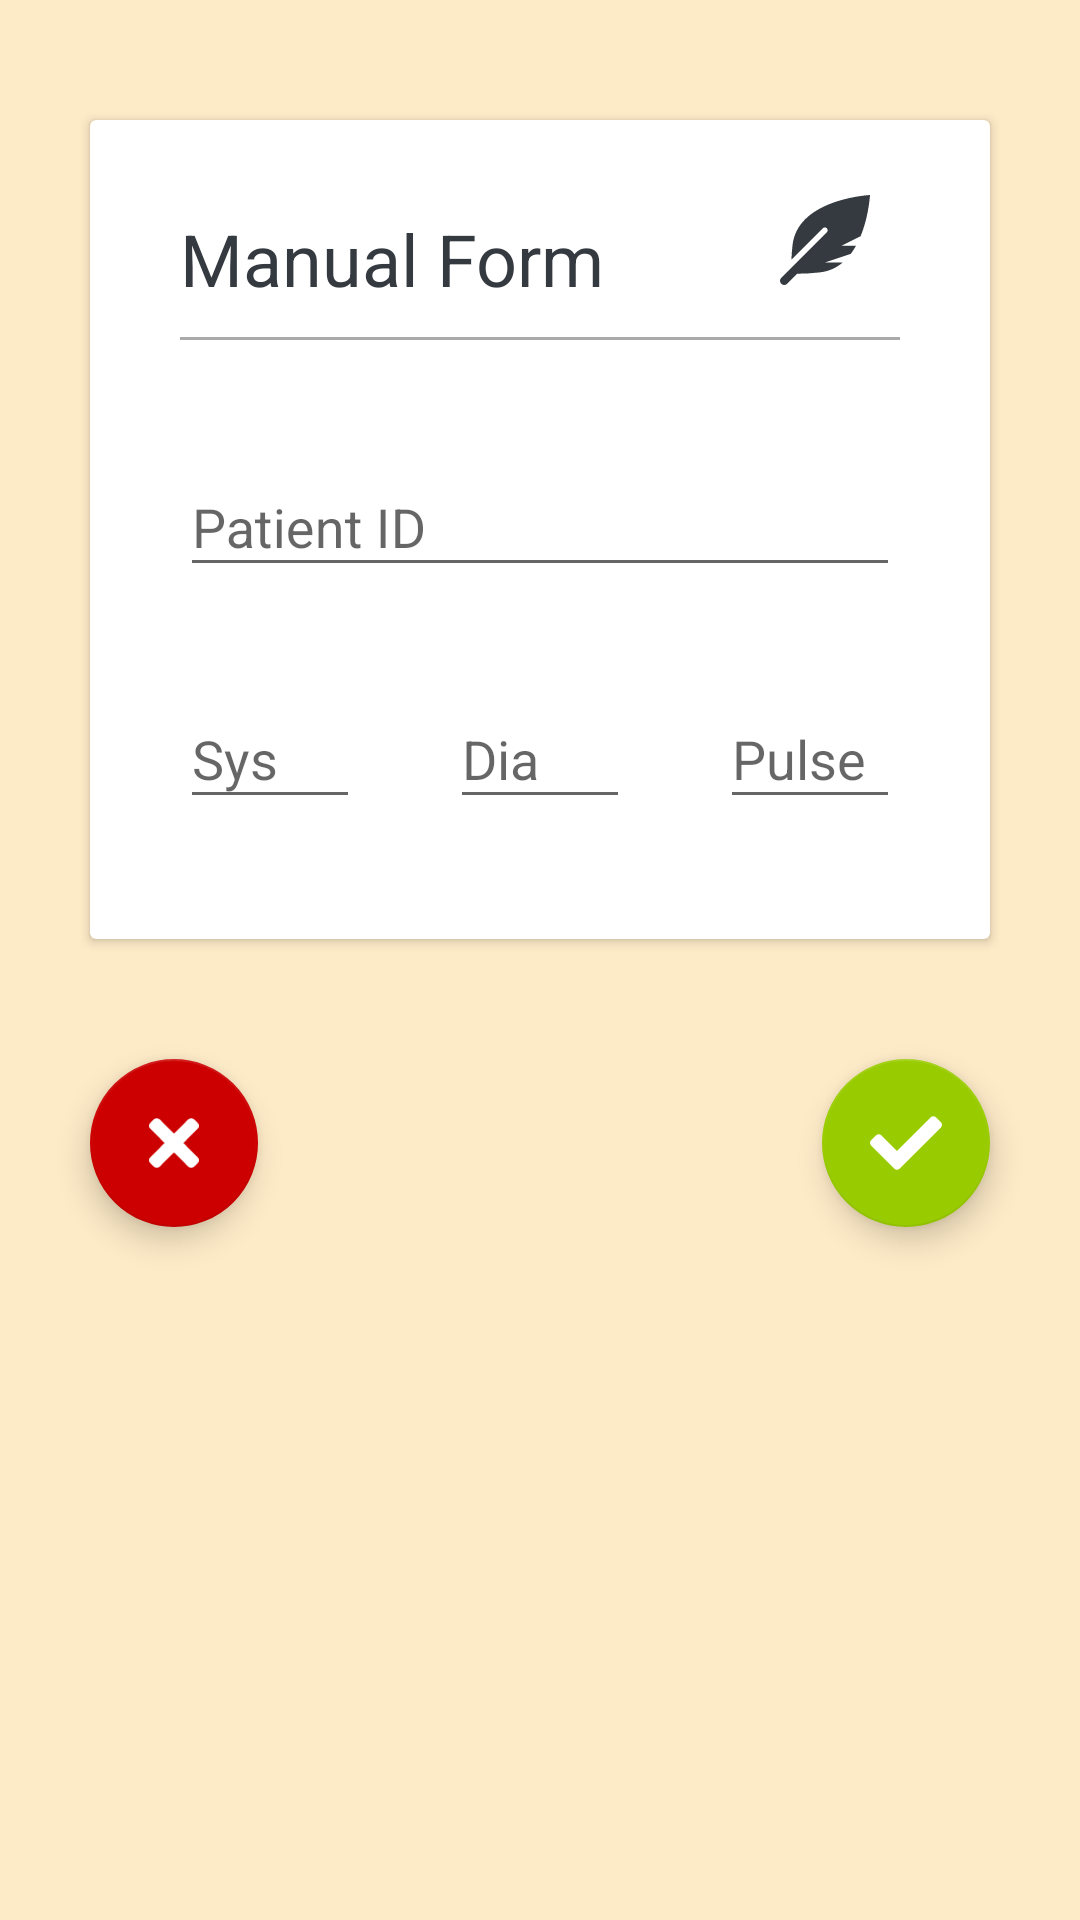

Produce the Android XML layout that renders to this screen, including the resource entries it uses.
<!-- AndroidManifest.xml: application theme AppTheme -->
<!-- res/layout/activity_manual_input.xml -->
<?xml version="1.0" encoding="utf-8"?>
<RelativeLayout xmlns:android="http://schemas.android.com/apk/res/android"
    xmlns:app="http://schemas.android.com/apk/res-auto"
    android:layout_width="match_parent"
    android:layout_height="match_parent"
    android:paddingLeft="10dp"
    android:paddingRight="10dp"
    android:background="@color/lightPeach">

    <androidx.cardview.widget.CardView
        android:id="@+id/cardView"
        android:layout_width="match_parent"
        android:layout_height="wrap_content"
        android:layout_alignParentTop="true"
        android:layout_centerHorizontal="true"
        android:layout_marginStart="20dp"
        android:layout_marginLeft="20dp"
        android:layout_marginTop="40dp"
        android:layout_marginEnd="20dp"
        android:layout_marginRight="20dp"
        android:padding="20dp"
        app:cardBackgroundColor="@android:color/white">

        <RelativeLayout
            android:layout_width="match_parent"
            android:layout_height="match_parent"
            android:padding="10dp">

            <TextView
                android:id="@+id/textView5"
                android:layout_width="wrap_content"
                android:layout_height="wrap_content"
                android:layout_alignParentStart="true"
                android:layout_alignParentLeft="true"
                android:layout_alignParentTop="true"
                android:layout_marginStart="20dp"
                android:layout_marginLeft="20dp"
                android:layout_marginTop="20dp"
                android:text="@string/manual_form"
                android:textAppearance="@style/TextAppearance.AppCompat.Large"
                android:textColor="@color/colorPrimary"
                android:textSize="24sp" />

            <ImageView
                android:id="@+id/imageView"
                android:layout_width="30dp"
                android:layout_height="30dp"
                android:layout_alignParentTop="true"
                android:layout_alignParentEnd="true"
                android:layout_alignParentRight="true"
                android:layout_marginTop="15dp"
                android:layout_marginEnd="30dp"
                android:layout_marginRight="30dp"
                android:src="@drawable/ic_feather_alt"
                android:tint="@color/colorPrimary"
                android:contentDescription="@string/manual_form" />

            <View
                android:id="@+id/hr"
                android:layout_width="match_parent"
                android:layout_height="1dp"
                android:layout_below="@+id/textView5"
                android:layout_marginStart="20dp"
                android:layout_marginLeft="20dp"
                android:layout_marginTop="10dp"
                android:layout_marginEnd="20dp"
                android:layout_marginRight="20dp"
                android:background="@android:color/darker_gray" />

            <com.google.android.material.textfield.TextInputLayout
                android:id="@+id/inputLayoutPID"
                android:layout_width="match_parent"
                android:layout_height="wrap_content"
                android:layout_below="@+id/hr"
                android:layout_alignParentStart="true"
                android:layout_alignParentLeft="true"
                android:layout_alignParentEnd="true"
                android:layout_alignParentRight="true"
                android:layout_gravity="center_horizontal|top"
                android:layout_marginStart="20dp"
                android:layout_marginLeft="20dp"
                android:layout_marginTop="30dp"
                android:layout_marginEnd="20dp"
                android:layout_marginRight="20dp">

                <com.google.android.material.textfield.TextInputEditText
                    android:id="@+id/pidInput"
                    android:layout_width="match_parent"
                    android:layout_height="wrap_content"
                    android:hint="@string/patient_id"
                    android:maxLength="5"
                    android:nextFocusDown="@+id/sysInput"
                    android:singleLine="true"
                    android:textAppearance="@style/TextAppearance.AppCompat.Medium"
                    android:textColor="@color/colorPrimaryDark" />
            </com.google.android.material.textfield.TextInputLayout>

            <com.google.android.material.textfield.TextInputLayout
                android:id="@+id/inputLayoutSys"
                android:layout_width="60dp"
                android:layout_height="wrap_content"
                android:layout_below="@+id/inputLayoutPID"
                android:layout_alignParentStart="true"
                android:layout_alignParentLeft="true"
                android:layout_marginStart="20dp"
                android:layout_marginLeft="20dp"
                android:layout_marginTop="25dp"
                android:layout_marginBottom="30dp">

                <com.google.android.material.textfield.TextInputEditText
                    android:id="@+id/sysInput"
                    android:layout_width="match_parent"
                    android:layout_height="wrap_content"
                    android:hint="@string/sys"
                    android:imeOptions="actionNext"
                    android:inputType="number"
                    android:maxLength="3"
                    android:textAppearance="@style/TextAppearance.AppCompat.Medium"
                    android:textColor="@color/colorPrimaryDark" />
            </com.google.android.material.textfield.TextInputLayout>


            <com.google.android.material.textfield.TextInputLayout
                android:id="@+id/inputLayoutDia"
                android:layout_width="60dp"
                android:layout_height="wrap_content"
                android:layout_below="@+id/inputLayoutPID"
                android:layout_centerHorizontal="true"
                android:layout_marginTop="25dp"
                android:layout_marginBottom="30dp">

                <com.google.android.material.textfield.TextInputEditText
                    android:id="@+id/diaInput"
                    android:layout_width="match_parent"
                    android:layout_height="wrap_content"
                    android:hint="@string/dia"
                    android:imeOptions="actionNext"
                    android:inputType="number"
                    android:maxLength="3"
                    android:textAppearance="@style/TextAppearance.AppCompat.Medium"
                    android:textColor="@color/colorPrimaryDark" />
            </com.google.android.material.textfield.TextInputLayout>


            <com.google.android.material.textfield.TextInputLayout
                android:id="@+id/inputLayoutPulse"
                android:layout_width="60dp"
                android:layout_height="wrap_content"
                android:layout_below="@+id/inputLayoutPID"
                android:layout_alignParentEnd="true"
                android:layout_alignParentRight="true"
                android:layout_marginStart="20dp"
                android:layout_marginLeft="20dp"
                android:layout_marginTop="25dp"
                android:layout_marginEnd="20dp"
                android:layout_marginRight="20dp"
                android:layout_marginBottom="30dp">

                <com.google.android.material.textfield.TextInputEditText
                    android:id="@+id/pulseInput"
                    android:layout_width="match_parent"
                    android:layout_height="wrap_content"
                    android:hint="@string/pulse"
                    android:inputType="number"
                    android:maxLength="3"
                    android:textAppearance="@style/TextAppearance.AppCompat.Medium"
                    android:textColor="@color/colorPrimaryDark" />
            </com.google.android.material.textfield.TextInputLayout>

        </RelativeLayout>

    </androidx.cardview.widget.CardView>

    <com.google.android.material.floatingactionbutton.FloatingActionButton
        android:id="@+id/btnCancel"
        android:layout_width="wrap_content"
        android:layout_height="wrap_content"
        android:layout_below="@+id/cardView"
        android:layout_alignParentStart="true"
        android:layout_alignParentLeft="true"
        android:layout_marginStart="20dp"
        android:layout_marginLeft="20dp"
        android:layout_marginTop="40dp"
        android:clickable="true"
        android:contentDescription="@string/cancel"
        android:focusable="true"
        android:src="@drawable/ic_times100dp"
        android:tint="#FFFFFF"
        app:backgroundTint="@android:color/holo_red_dark" />

    <com.google.android.material.floatingactionbutton.FloatingActionButton
        android:id="@+id/btnManualUpload"
        android:layout_width="wrap_content"
        android:layout_height="wrap_content"
        android:layout_below="@+id/cardView"
        android:layout_alignParentEnd="true"
        android:layout_alignParentRight="true"
        android:layout_marginTop="40dp"
        android:layout_marginEnd="20dp"
        android:layout_marginRight="20dp"
        android:clickable="true"
        android:contentDescription="@string/confirm"
        android:focusable="true"
        android:src="@drawable/ic_check100dp"
        android:tint="#FFFFFF"
        app:backgroundTint="@android:color/holo_green_light" />

</RelativeLayout>
<!-- resources referenced by this layout -->
<resources>
  <color name="colorPrimary">#343A40</color>
  <color name="colorPrimaryDark">#212529</color>
  <color name="lightPeach">#B6FFE5B4</color>
  <!-- drawable ic_check100dp (drawable) -->
  <vector android:height="100dp" android:viewportHeight="512"
      android:viewportWidth="512" android:width="100dp" xmlns:android="http://schemas.android.com/apk/res/android">
      <path android:fillColor="#FF000000" android:pathData="M173.898,439.404l-166.4,-166.4c-9.997,-9.997 -9.997,-26.206 0,-36.204l36.203,-36.204c9.997,-9.998 26.207,-9.998 36.204,0L192,312.69 432.095,72.596c9.997,-9.997 26.207,-9.997 36.204,0l36.203,36.204c9.997,9.997 9.997,26.206 0,36.204l-294.4,294.401c-9.998,9.997 -26.207,9.997 -36.204,-0.001z"/>
  </vector>
  <!-- drawable ic_feather_alt (drawable) -->
  <vector android:height="75dp" android:viewportHeight="512"
      android:viewportWidth="512" android:width="75dp" xmlns:android="http://schemas.android.com/apk/res/android">
      <path android:fillColor="#FF000000" android:pathData="M512,0C460.22,3.56 96.44,38.2 71.01,287.61c-3.09,26.66 -4.84,53.44 -5.99,80.24l178.87,-178.69c6.25,-6.25 16.4,-6.25 22.65,0s6.25,16.38 0,22.63L7.04,471.03c-9.38,9.37 -9.38,24.57 0,33.94 9.38,9.37 24.59,9.37 33.98,0l57.13,-57.07c42.09,-0.14 84.15,-2.53 125.96,-7.36 53.48,-5.44 97.02,-26.47 132.58,-56.54H255.74l146.79,-48.88c11.25,-14.89 21.37,-30.71 30.45,-47.12h-81.14l106.54,-53.21C500.29,132.86 510.19,26.26 512,0z"/>
  </vector>
  <!-- drawable ic_times100dp (drawable) -->
  <vector android:height="145.45454dp" android:viewportHeight="512"
      android:viewportWidth="352" android:width="100dp" xmlns:android="http://schemas.android.com/apk/res/android">
      <path android:fillColor="#FF000000" android:pathData="M242.72,256l100.07,-100.07c12.28,-12.28 12.28,-32.19 0,-44.48l-22.24,-22.24c-12.28,-12.28 -32.19,-12.28 -44.48,0L176,189.28 75.93,89.21c-12.28,-12.28 -32.19,-12.28 -44.48,0L9.21,111.45c-12.28,12.28 -12.28,32.19 0,44.48L109.28,256 9.21,356.07c-12.28,12.28 -12.28,32.19 0,44.48l22.24,22.24c12.28,12.28 32.2,12.28 44.48,0L176,322.72l100.07,100.07c12.28,12.28 32.2,12.28 44.48,0l22.24,-22.24c12.28,-12.28 12.28,-32.19 0,-44.48L242.72,256z"/>
  </vector>
  <string name="cancel">Cancel</string>
  <string name="confirm">Confirm</string>
  <string name="dia">Dia</string>
  <string name="manual_form">Manual Form</string>
  <string name="patient_id">Patient ID</string>
  <string name="pulse">Pulse</string>
  <string name="sys">Sys</string>
  <style name="AppTheme" parent="Theme.AppCompat.Light.DarkActionBar">
          
          <item name="colorPrimary">@color/colorPrimary</item>
          <item name="colorPrimaryDark">@color/colorPrimaryDark</item>
          <item name="colorAccent">@color/colorAccent</item>
      </style>
  <color name="colorAccent">#D81B60</color>
</resources>
